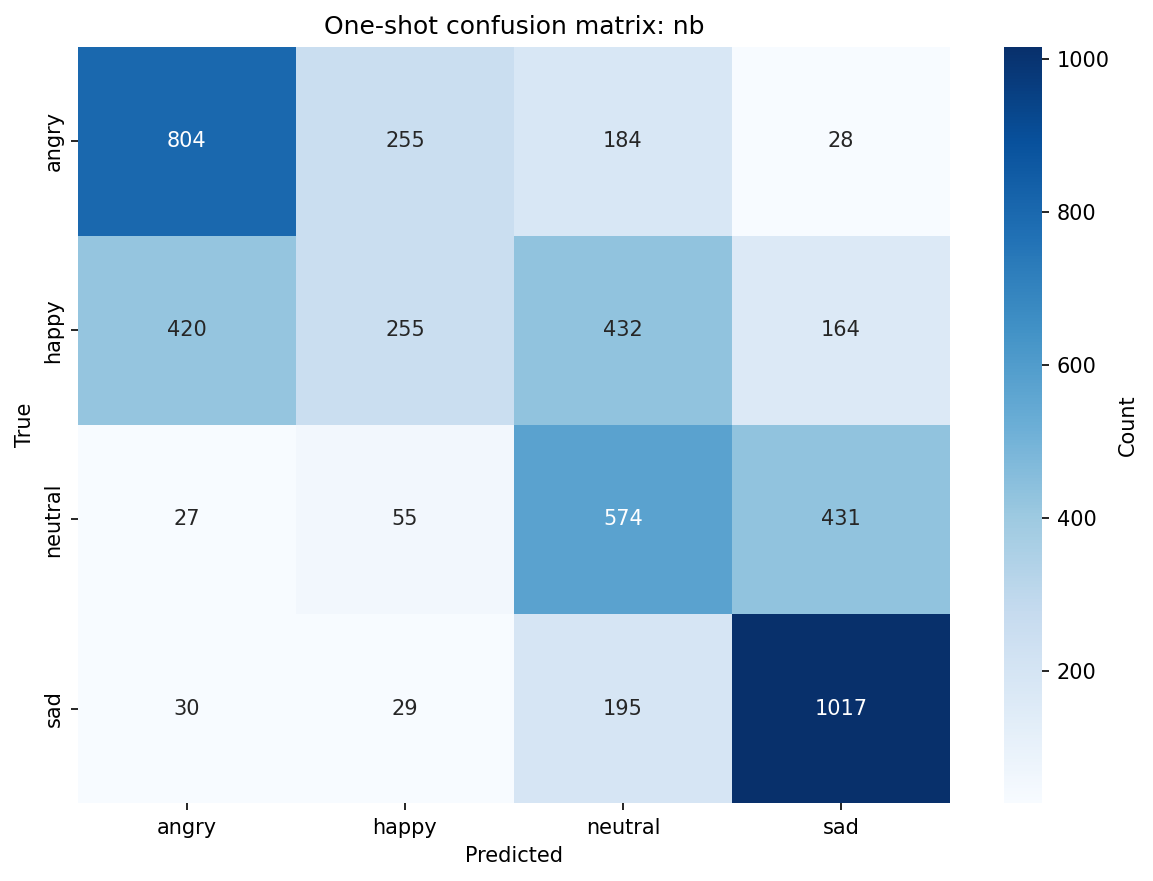

Source data for this figure (header and first rows):
, angry, happy, neutral, sad
angry, 804, 255, 184, 28
happy, 420, 255, 432, 164
neutral, 27, 55, 574, 431
sad, 30, 29, 195, 1017
